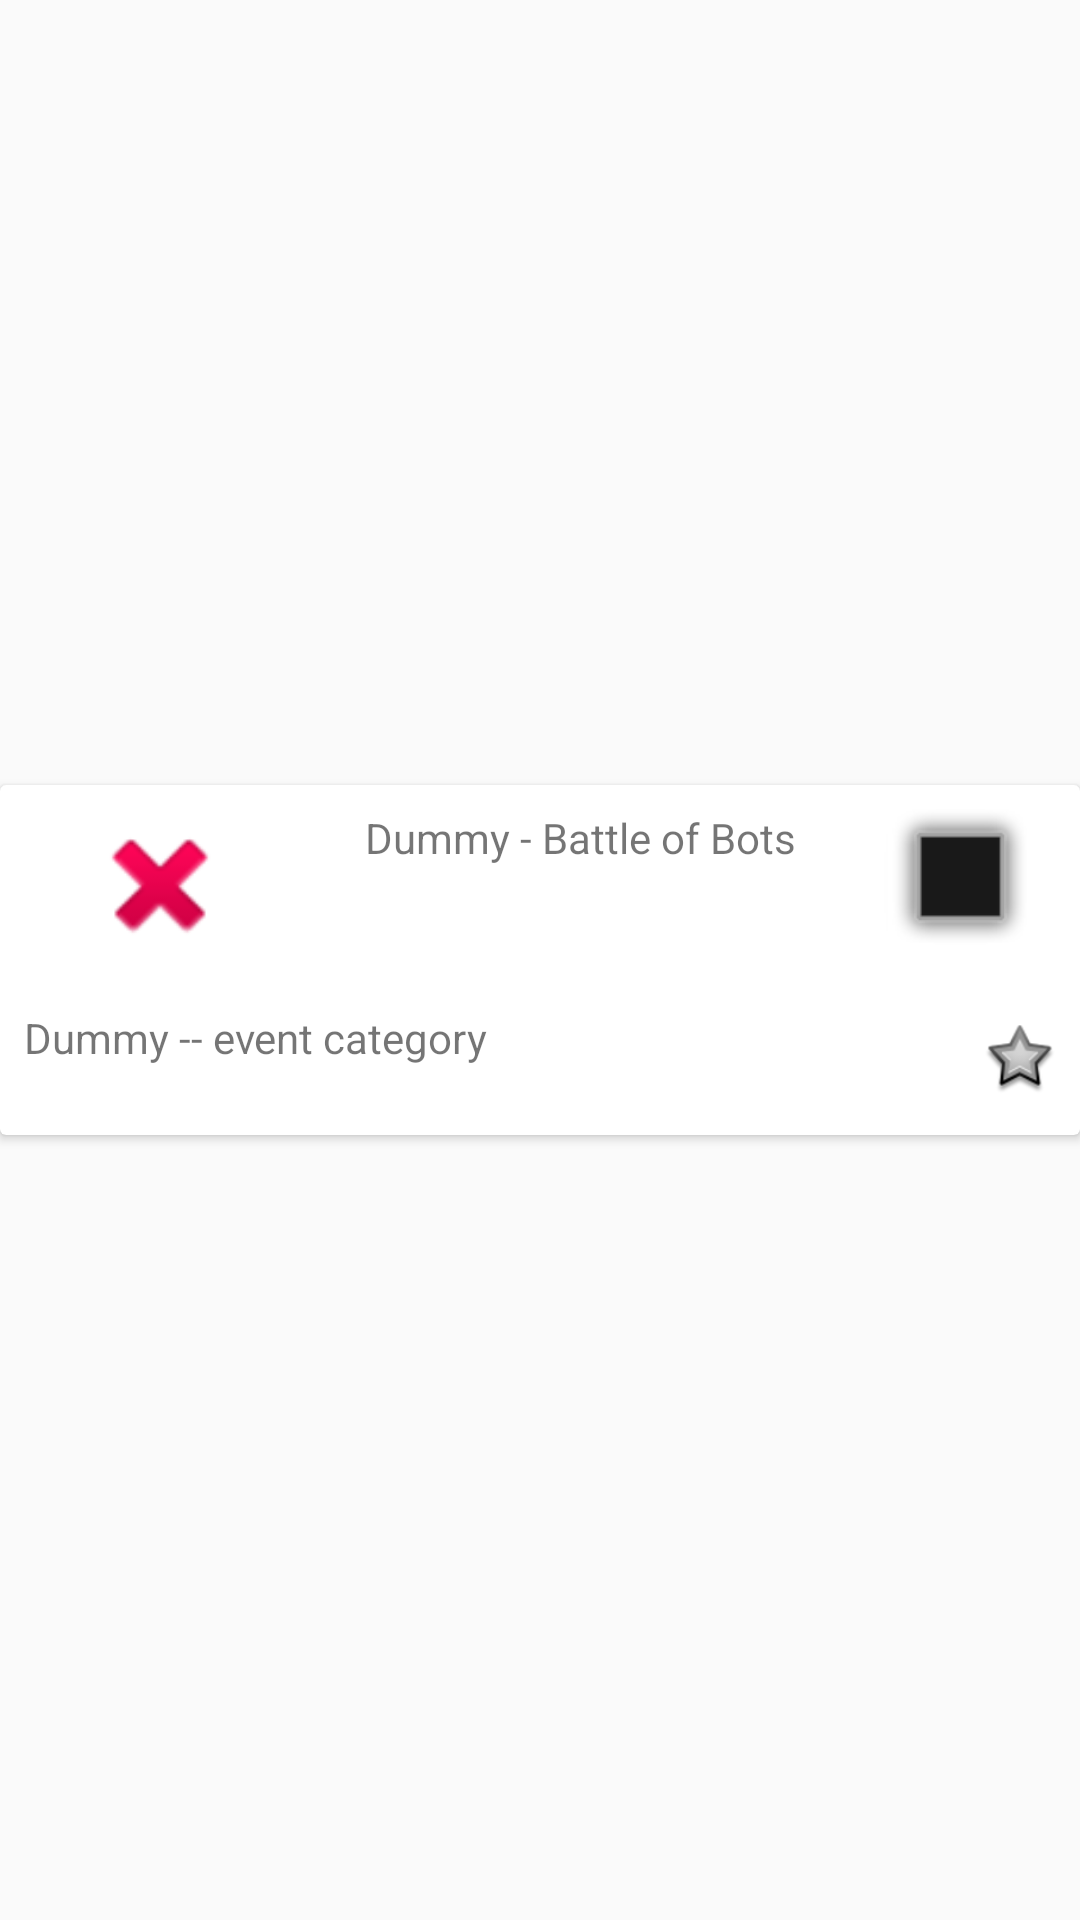

Layout XML and referenced resources for this Android screen:
<!-- AndroidManifest.xml: application theme AppTheme -->
<!-- res/layout/material_track_card_view.xml -->
<?xml version="1.0" encoding="utf-8"?>
<LinearLayout xmlns:android="http://schemas.android.com/apk/res/android"
    xmlns:card_view="http://schemas.android.com/apk/res-auto"
    android:layout_width="match_parent"
    android:layout_marginBottom="@dimen/activity_horizontal_margin"
    android:layout_height="wrap_content">

    <android.support.v7.widget.CardView
        android:id="@+id/card_view"
        android:layout_width="match_parent"
        android:layout_height="wrap_content"
        android:layout_gravity="center"
        card_view:cardCornerRadius="2dp">

        <LinearLayout
            android:layout_width="match_parent"
            android:layout_height="wrap_content"
            android:orientation="vertical">

            <LinearLayout
                android:layout_marginBottom="@dimen/activity_horizontal_margin"
                android:layout_width="match_parent"
                android:layout_height="wrap_content"
                android:orientation="horizontal"
                android:weightSum="3">

                <ImageView
                    android:padding="8dp"
                    android:scaleType="fitCenter"
                    android:id="@+id/track_event_iv"
                    android:layout_width="100dp"
                    android:layout_height="match_parent"
                    android:layout_weight="1"
                    android:src="@android:drawable/ic_delete" />

                <TextView

                    android:padding="8dp"
                    android:ellipsize="end"
                    android:id="@+id/track_event_hack_description"
                    android:layout_width="wrap_content"
                    android:layout_height="match_parent"
                    android:layout_gravity="left"
                    android:layout_weight="2"
                    android:text="Dummy - Battle of Bots"
                    android:textAlignment="center" />

                <ImageView
                    android:padding="8dp"
                    android:scaleType="fitCenter"
                    android:layout_weight="1"
                    android:id="@+id/track_event_detail_action"
                    android:layout_width="80dp"
                    android:layout_height="match_parent"
                    android:src="@android:drawable/alert_dark_frame" />
            </LinearLayout>

           
            <LinearLayout
                android:weightSum="2"
                android:orientation="horizontal"
                android:layout_width="match_parent"
                android:layout_height="50dp">

                <TextView
                    android:layout_gravity="center"
                    android:padding="8dp"
                    android:layout_weight="1"
                    android:text="Dummy -- event category"
                    android:layout_width="match_parent"
                    android:layout_height="match_parent"
                    android:id="@+id/track_event_hack_category" />

                <ImageView
                    android:src="@drawable/star"
                    android:padding="8dp"
                    android:scaleType="fitCenter"
                    android:id="@+id/track_event_favorite"
                    android:layout_weight="1"
                    android:layout_width="80dp"
                    android:layout_height="match_parent" />
            </LinearLayout>
        </LinearLayout>


    </android.support.v7.widget.CardView>


</LinearLayout>
<!-- resources referenced by this layout -->
<resources>
  <!-- drawable star (drawable) -->
  <?xml version="1.0" encoding="utf-8"?>
  <selector xmlns:android="http://schemas.android.com/apk/res/android">
      
      <item android:state_focused="true"
          android:drawable="@android:drawable/star_big_on" /> 
  
      <item android:drawable="@android:drawable/star_big_off" /> 
  </selector>
  <style name="Divider">
          <item name="android:layout_width">match_parent</item>
          <item name="android:layout_height">5dp</item>
          <item name="android:background">?android:attr/listDivider</item>
      </style>
  <style name="AppTheme" parent="Theme.AppCompat.Light.DarkActionBar">
          
          <item name="colorPrimary">@color/colorPrimary</item>
          <item name="colorPrimaryDark">@color/colorPrimaryDark</item>
          <item name="colorAccent">@color/colorAccent</item>
      </style>
  <!-- not gathered from this repository: default colours our renderer supplied (Android Studio template values) -->
  <color name="colorPrimary">#FF6200EE</color>
  <color name="colorPrimaryDark">#FF3700B3</color>
  <color name="colorAccent">#FF03DAC5</color>
</resources>
